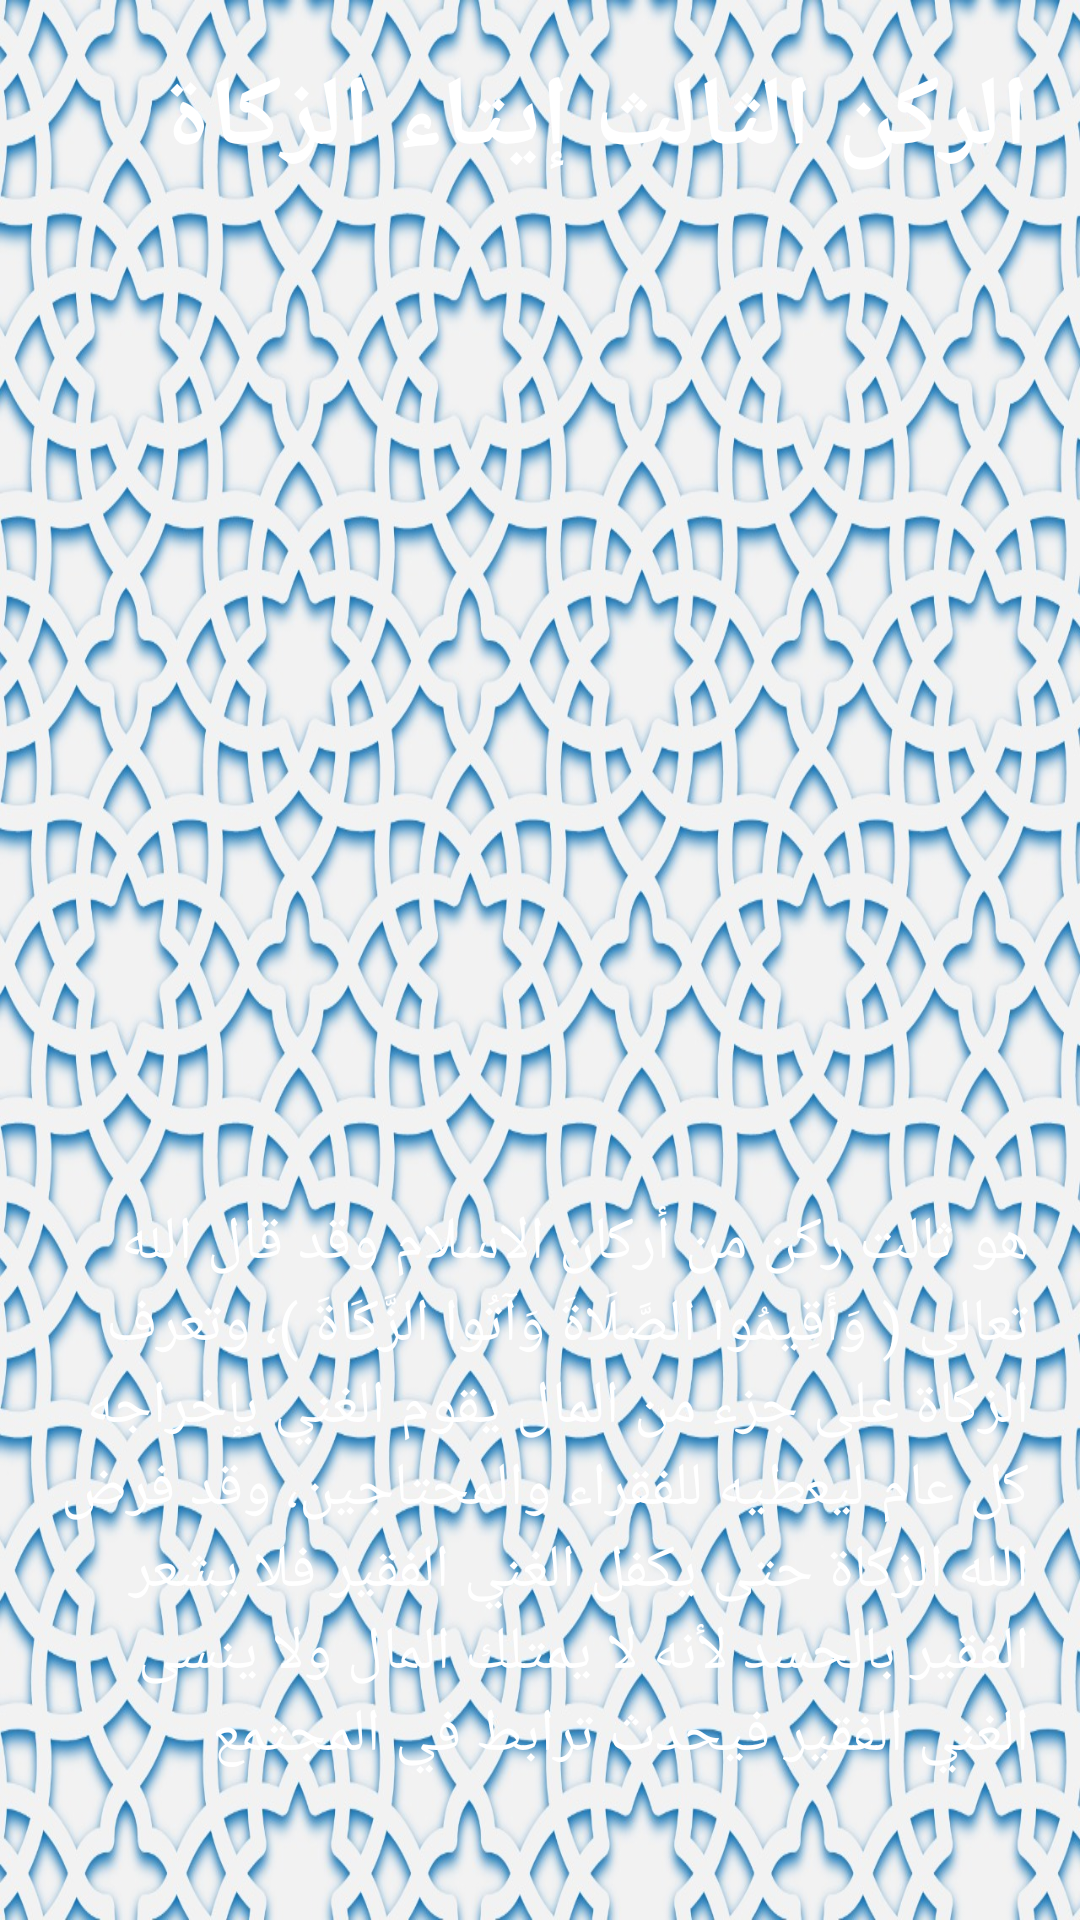

The Android layout XML behind this screen, and the referenced resources:
<!-- AndroidManifest.xml: application theme Theme.YoungBeliever -->
<!-- res/layout/arkan_zkah_layout.xml -->
<?xml version="1.0" encoding="utf-8"?>
<LinearLayout
    xmlns:android="http://schemas.android.com/apk/res/android"
    android:layout_width="match_parent"
    android:layout_height="match_parent"
    android:background="@drawable/back1"
    android:padding="10dp"
    android:orientation="vertical">

    <TextView
        android:layout_width="match_parent"
        android:layout_height="0dp"
        android:layout_weight=".3"
        android:textColor="@color/white"
        android:text="@string/zkah"
        android:padding="7dp"
        android:gravity="start"
        android:textSize="33sp"
        android:textStyle="bold"
        android:id="@+id/zkah"/>

    <ImageView
        android:layout_width="match_parent"
        android:layout_height="0dp"
        android:layout_weight="1"
        android:src="@drawable/zkah"
        android:id="@+id/zkah_image"
        android:padding="10dp"/>

    <TextView
        android:layout_width="match_parent"
        android:layout_height="0dp"
        android:layout_weight=".8"
        android:textColor="@color/white"
        android:text="@string/zkah_info"
        android:padding="7dp"
        android:gravity="start"
        android:textSize="20sp"
        android:id="@+id/zkah_info"/>

</LinearLayout>
<!-- resources referenced by this layout -->
<resources>
  <color name="white">#FFFFFFFF</color>
  <!-- drawable back1: jpeg bitmap (drawable-xxxhdpi, 437745 bytes) -->
  <string name="zkah" translatable="false">الركن الثالث إيتاء الزكاة</string>
  <string name="zkah_info" translatable="false">هو ثالت ركن من أركان الاسلام  وقد قال الله تعالى ( وَأَقِيمُوا الصَّلَاةَ وَآتُوا الزَّكَاةَ )، وتعرف الزكاة على جزء من المال يقوم الغني بإخراجه كل عام ليعطيه للفقراء والمحتاجين، وقد فرض الله الزكاة حتى يكفل الغني الفقير فلا يشعر الفقير بالحسد لأنه لا يمتلك المال ولا ينسى الغني الفقير فيحدث ترابط في المجتمع</string>
  <style name="Theme.YoungBeliever" parent="Theme.MaterialComponents.DayNight.NoActionBar">
          
          <item name="colorPrimary">@color/primary_blue</item>
          <item name="colorPrimaryVariant">@color/dark_blue</item>
          <item name="colorOnPrimary">@color/white</item>
          
          <item name="colorSecondary">@color/teal_200</item>
          <item name="colorSecondaryVariant">@color/teal_700</item>
          <item name="colorOnSecondary">@color/black</item>
          
          <item name="android:statusBarColor" tools:targetApi="l">?attr/colorPrimaryVariant</item>
          
      </style>
  <color name="primary_blue">#0071BD</color>
  <color name="dark_blue">#00468C</color>
  <color name="teal_200">#FF03DAC5</color>
  <color name="teal_700">#FF018786</color>
  <color name="black">#FF000000</color>
</resources>
